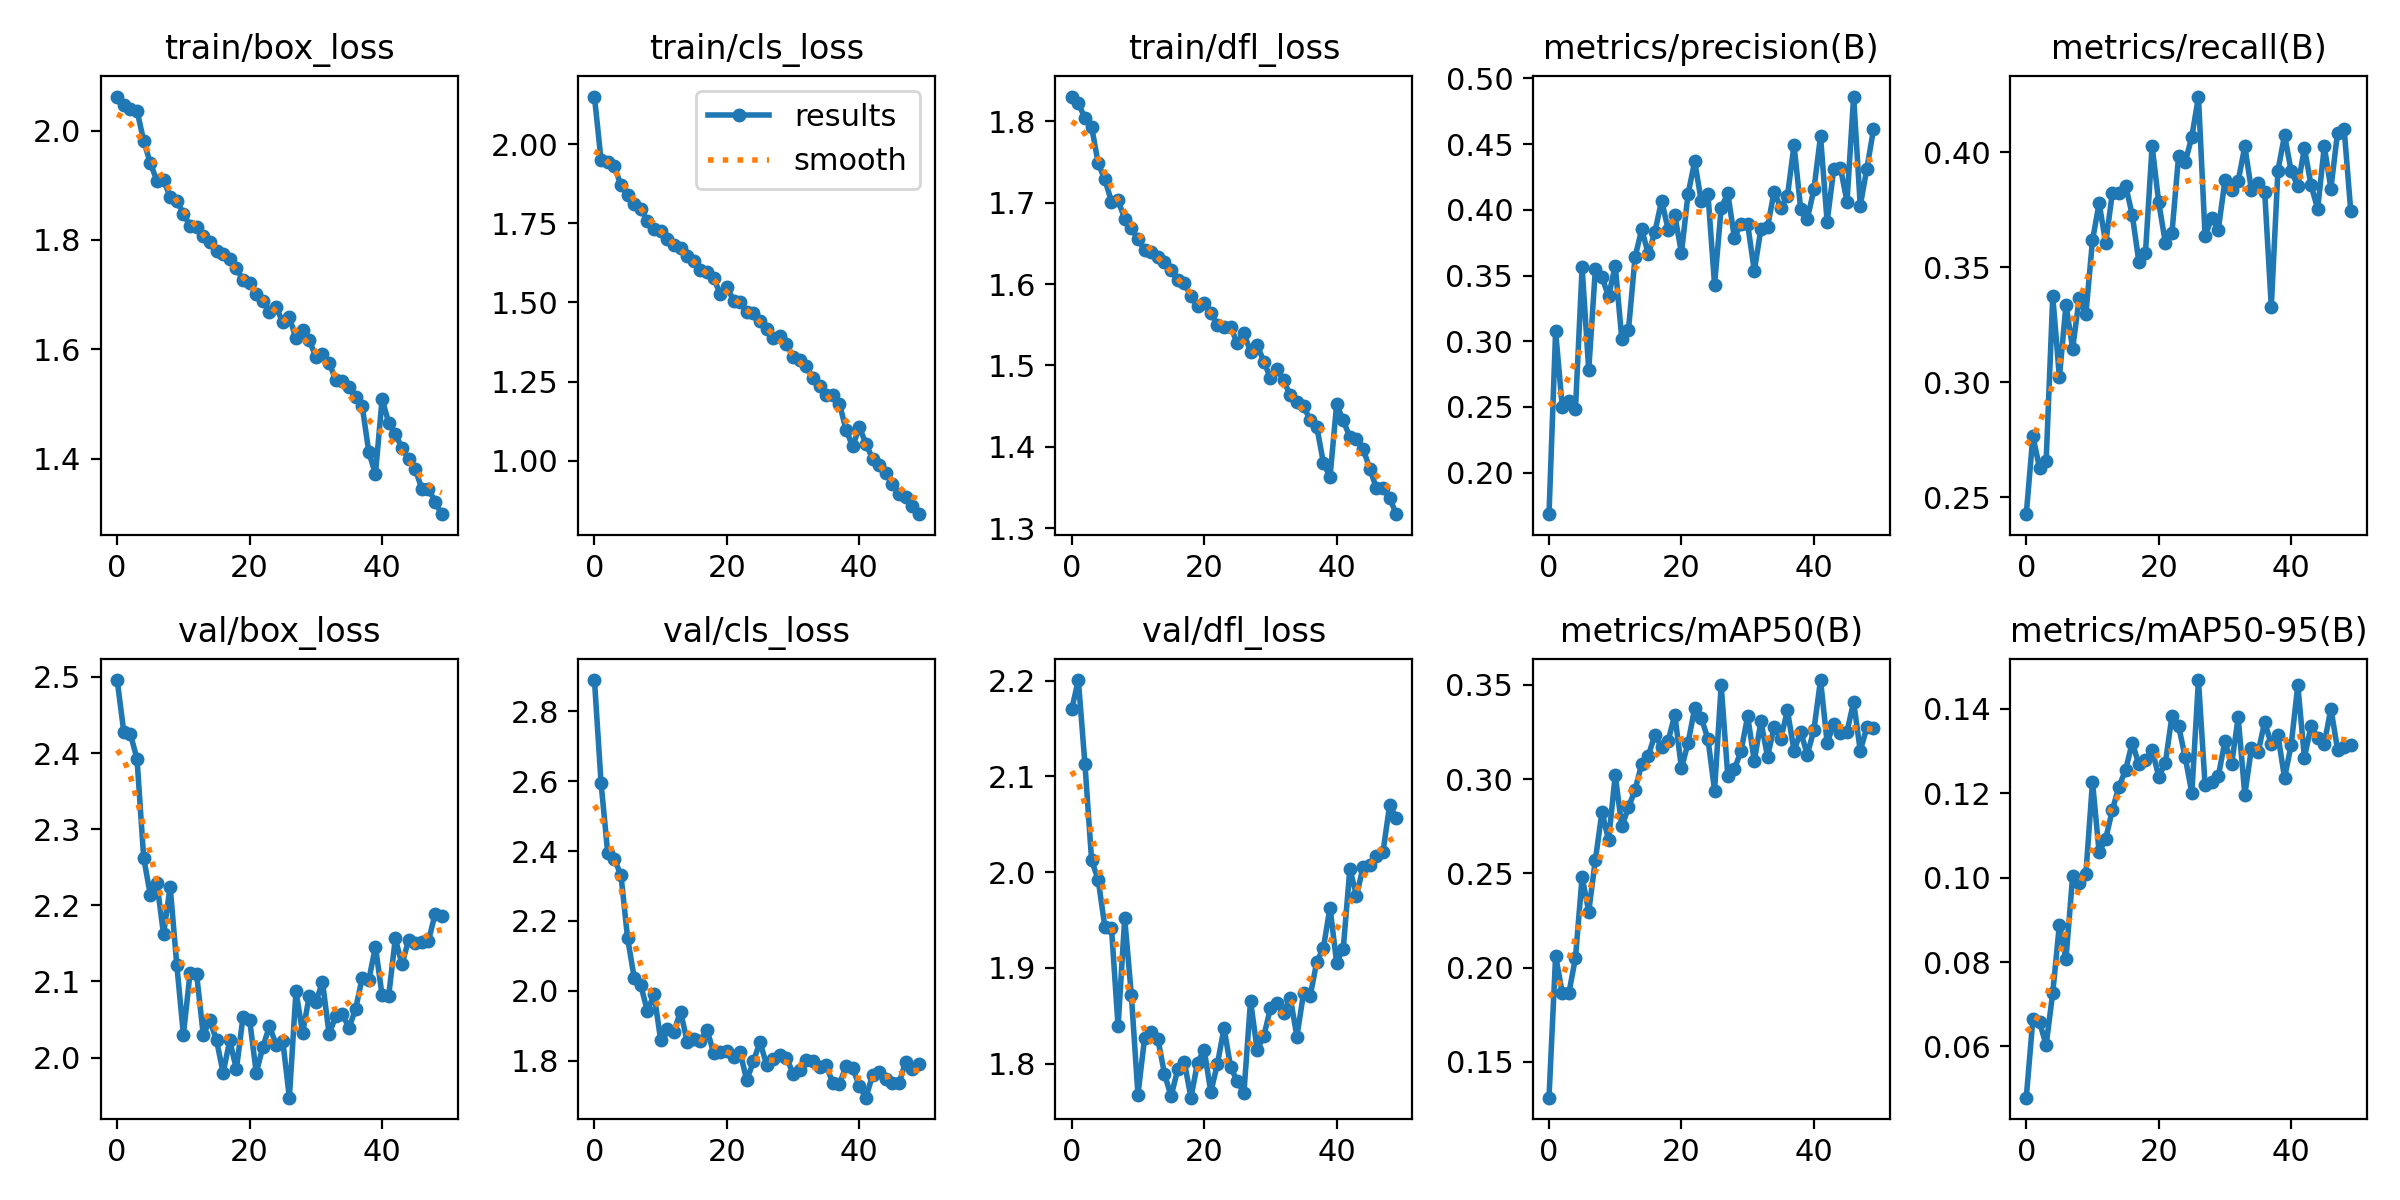

The data file committed next to this chart (first rows):
epoch, train/box_loss, train/cls_loss, train/dfl_loss, metrics/precision(B), metrics/recall(B), metrics/mAP50(B), metrics/mAP50-95(B), val/box_loss, val/cls_loss, val/dfl_loss, lr/pg0, lr/pg1, lr/pg2
0, 2.062, 2.15, 1.83, 0.1684, 0.2426, 0.1311, 0.04786, 2.496, 2.889, 2.17, 0.0005524, 0.0005524, 0.0005524
1, 2.047, 1.949, 1.822, 0.3074, 0.2766, 0.2064, 0.06652, 2.428, 2.595, 2.201, 0.001086, 0.001086, 0.001086
2, 2.04, 1.942, 1.804, 0.2502, 0.2626, 0.1867, 0.06575, 2.425, 2.395, 2.112, 0.001598, 0.001598, 0.001598
3, 2.036, 1.93, 1.794, 0.2543, 0.2656, 0.1865, 0.06037, 2.392, 2.377, 2.013, 0.001568, 0.001568, 0.001568
4, 1.981, 1.87, 1.748, 0.2486, 0.3373, 0.2053, 0.07273, 2.263, 2.332, 1.992, 0.001568, 0.001568, 0.001568
5, 1.941, 1.839, 1.729, 0.3562, 0.3022, 0.2482, 0.08883, 2.214, 2.152, 1.943, 0.001535, 0.001535, 0.001535
6, 1.908, 1.81, 1.701, 0.278, 0.3336, 0.2297, 0.08078, 2.23, 2.037, 1.942, 0.001502, 0.001502, 0.001502
7, 1.909, 1.796, 1.703, 0.3549, 0.3146, 0.2571, 0.1004, 2.162, 2.015, 1.839, 0.001469, 0.001469, 0.001469
8, 1.879, 1.756, 1.68, 0.3486, 0.3365, 0.2826, 0.09874, 2.224, 1.942, 1.952, 0.001436, 0.001436, 0.001436
9, 1.872, 1.732, 1.669, 0.3342, 0.3296, 0.2676, 0.1009, 2.122, 1.99, 1.872, 0.001403, 0.001403, 0.001403
10, 1.848, 1.725, 1.655, 0.3576, 0.3617, 0.3021, 0.1227, 2.03, 1.859, 1.768, 0.00137, 0.00137, 0.00137
11, 1.826, 1.701, 1.642, 0.3014, 0.3778, 0.2749, 0.106, 2.111, 1.891, 1.826, 0.001337, 0.001337, 0.001337
12, 1.824, 1.682, 1.639, 0.3086, 0.3604, 0.285, 0.1092, 2.109, 1.883, 1.833, 0.001304, 0.001304, 0.001304
13, 1.807, 1.671, 1.633, 0.3641, 0.3824, 0.2943, 0.1161, 2.03, 1.941, 1.826, 0.001271, 0.001271, 0.001271
14, 1.796, 1.648, 1.627, 0.3851, 0.3821, 0.3081, 0.1216, 2.049, 1.855, 1.789, 0.001238, 0.001238, 0.001238
15, 1.78, 1.629, 1.618, 0.3663, 0.3854, 0.3124, 0.1255, 2.023, 1.861, 1.766, 0.001205, 0.001205, 0.001205
16, 1.775, 1.604, 1.605, 0.3833, 0.3728, 0.3237, 0.132, 1.98, 1.856, 1.794, 0.001172, 0.001172, 0.001172
17, 1.765, 1.596, 1.601, 0.407, 0.3523, 0.3168, 0.1269, 2.023, 1.889, 1.802, 0.001139, 0.001139, 0.001139
18, 1.749, 1.576, 1.585, 0.3848, 0.3562, 0.3203, 0.1278, 1.985, 1.822, 1.764, 0.001106, 0.001106, 0.001106
19, 1.727, 1.526, 1.573, 0.3957, 0.4027, 0.3342, 0.1303, 2.053, 1.825, 1.801, 0.001073, 0.001073, 0.001073
20, 1.722, 1.55, 1.576, 0.3672, 0.3782, 0.3057, 0.124, 2.05, 1.827, 1.815, 0.00104, 0.00104, 0.00104
21, 1.702, 1.506, 1.565, 0.4121, 0.3607, 0.3193, 0.1272, 1.98, 1.81, 1.77, 0.001007, 0.001007, 0.001007
22, 1.688, 1.502, 1.549, 0.4368, 0.3649, 0.3377, 0.1383, 2.014, 1.824, 1.8, 0.0009739, 0.0009739, 0.0009739
23, 1.668, 1.468, 1.547, 0.4063, 0.3984, 0.3324, 0.1359, 2.041, 1.743, 1.837, 0.0009409, 0.0009409, 0.0009409
24, 1.678, 1.465, 1.547, 0.4122, 0.3957, 0.3214, 0.1285, 2.017, 1.798, 1.796, 0.0009078, 0.0009078, 0.0009078
25, 1.649, 1.443, 1.527, 0.3429, 0.4068, 0.2939, 0.1201, 2.022, 1.854, 1.782, 0.0008748, 0.0008748, 0.0008748
26, 1.659, 1.415, 1.54, 0.4015, 0.4242, 0.3498, 0.1468, 1.947, 1.787, 1.769, 0.0008418, 0.0008418, 0.0008418
27, 1.62, 1.388, 1.517, 0.4125, 0.3635, 0.3015, 0.1219, 2.087, 1.804, 1.865, 0.0008088, 0.0008088, 0.0008088
28, 1.635, 1.394, 1.525, 0.3786, 0.3714, 0.3054, 0.1227, 2.032, 1.816, 1.814, 0.0007758, 0.0007758, 0.0007758
29, 1.617, 1.369, 1.505, 0.3895, 0.3664, 0.3149, 0.1241, 2.081, 1.808, 1.829, 0.0007428, 0.0007428, 0.0007428
30, 1.586, 1.329, 1.485, 0.389, 0.3877, 0.3334, 0.1323, 2.073, 1.762, 1.858, 0.0007098, 0.0007098, 0.0007098
31, 1.592, 1.318, 1.495, 0.3535, 0.3837, 0.3096, 0.1268, 2.099, 1.773, 1.863, 0.0006768, 0.0006768, 0.0006768
32, 1.576, 1.298, 1.482, 0.3855, 0.3875, 0.3306, 0.138, 2.031, 1.802, 1.853, 0.0006438, 0.0006438, 0.0006438
33, 1.544, 1.261, 1.463, 0.3872, 0.4025, 0.312, 0.1197, 2.054, 1.8, 1.869, 0.0006108, 0.0006108, 0.0006108
34, 1.542, 1.237, 1.455, 0.4137, 0.3835, 0.3277, 0.1307, 2.057, 1.781, 1.828, 0.0005778, 0.0005778, 0.0005778
35, 1.532, 1.208, 1.45, 0.4014, 0.3866, 0.3213, 0.1297, 2.039, 1.787, 1.873, 0.0005448, 0.0005448, 0.0005448
36, 1.513, 1.206, 1.433, 0.4103, 0.3827, 0.3365, 0.1369, 2.064, 1.735, 1.87, 0.0005118, 0.0005118, 0.0005118
37, 1.496, 1.179, 1.425, 0.4492, 0.3328, 0.3151, 0.1316, 2.105, 1.733, 1.906, 0.0004788, 0.0004788, 0.0004788
38, 1.412, 1.097, 1.381, 0.401, 0.392, 0.3251, 0.1338, 2.102, 1.785, 1.921, 0.0004458, 0.0004458, 0.0004458
39, 1.372, 1.045, 1.363, 0.3929, 0.4074, 0.313, 0.1236, 2.146, 1.778, 1.963, 0.0004127, 0.0004127, 0.0004127
40, 1.509, 1.107, 1.452, 0.4155, 0.3918, 0.3261, 0.1314, 2.082, 1.728, 1.905, 0.0003797, 0.0003797, 0.0003797
41, 1.466, 1.052, 1.432, 0.4559, 0.3853, 0.3526, 0.1456, 2.081, 1.694, 1.92, 0.0003467, 0.0003467, 0.0003467
42, 1.446, 1.006, 1.412, 0.3908, 0.4017, 0.3194, 0.1285, 2.156, 1.759, 2.003, 0.0003137, 0.0003137, 0.0003137
43, 1.42, 0.9873, 1.41, 0.4312, 0.3857, 0.3291, 0.1359, 2.123, 1.768, 1.975, 0.0002807, 0.0002807, 0.0002807
44, 1.399, 0.9609, 1.398, 0.432, 0.3753, 0.3242, 0.1332, 2.154, 1.747, 2.005, 0.0002477, 0.0002477, 0.0002477
45, 1.382, 0.9275, 1.373, 0.4062, 0.4025, 0.3252, 0.1317, 2.151, 1.736, 2.008, 0.0002147, 0.0002147, 0.0002147
46, 1.345, 0.8935, 1.349, 0.4862, 0.3842, 0.3409, 0.1401, 2.152, 1.736, 2.017, 0.0001817, 0.0001817, 0.0001817
47, 1.346, 0.8836, 1.349, 0.4031, 0.4085, 0.3151, 0.1304, 2.153, 1.797, 2.021, 0.0001487, 0.0001487, 0.0001487
48, 1.322, 0.8559, 1.337, 0.4314, 0.41, 0.3274, 0.1309, 2.188, 1.777, 2.07, 0.0001157, 0.0001157, 0.0001157
49, 1.299, 0.8308, 1.317, 0.4611, 0.3742, 0.3269, 0.1314, 2.186, 1.792, 2.057, 8.2683e-05, 8.2683e-05, 8.2683e-05
